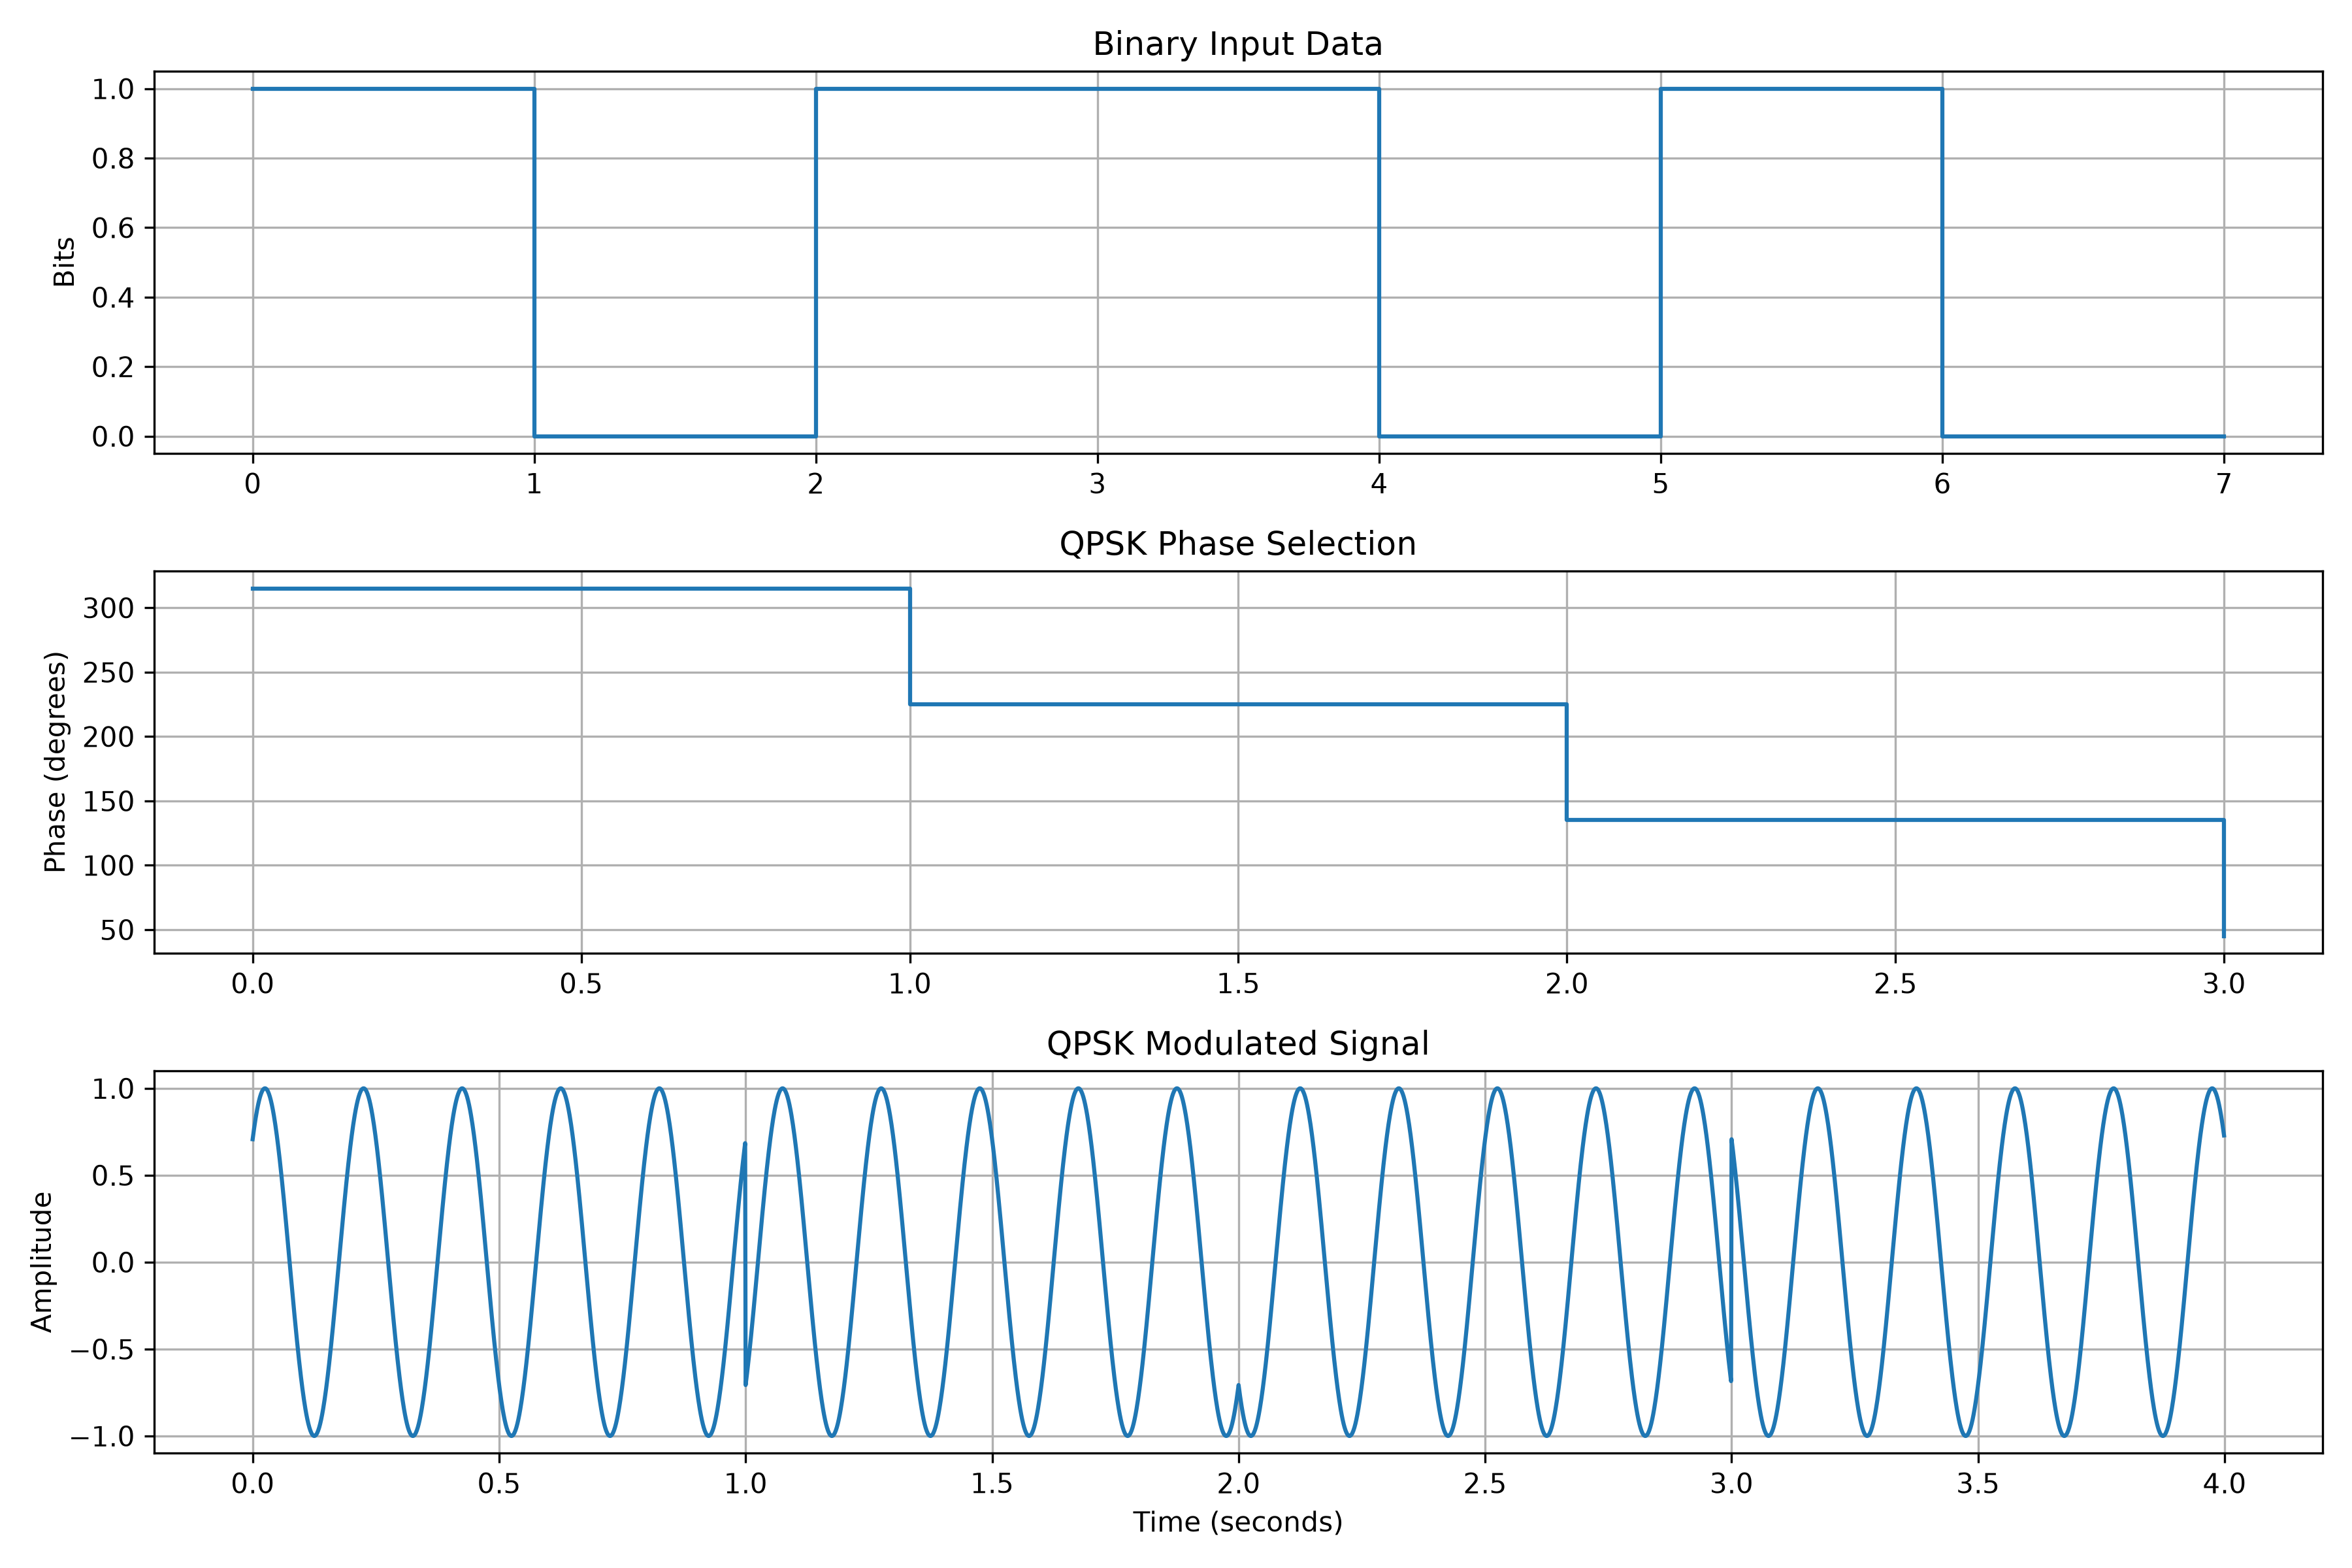

Python code for this plot:

import numpy as np
import matplotlib.pyplot as plt

# Parameters
bits = [1, 0, 1, 1, 0, 1, 0, 0]
fc = 5
fs = 1000
symbol_duration = 1

# QPSK phase mapping (Gray coding)
phase_map = {
    (0, 0): np.pi/4,
    (0, 1): 3*np.pi/4,
    (1, 1): 5*np.pi/4,
    (1, 0): 7*np.pi/4
}

# Group bits into pairs
bit_pairs = [
    tuple(bits[i:i+2])
    for i in range(0, len(bits), 2)
]

# Generate QPSK signal
samples_per_symbol = int(fs * symbol_duration)
qpsk_signal = []
phase_values = []

for pair in bit_pairs:
    phase = phase_map[pair]
    phase_values.append(np.degrees(phase))

    t = np.arange(samples_per_symbol) / fs

    signal = np.cos(2*np.pi*fc*t + phase)
    qpsk_signal.extend(signal)

qpsk_signal = np.array(qpsk_signal)

# Time array
time = np.arange(len(qpsk_signal)) / fs

# Plot results
plt.figure(figsize=(12, 8))

plt.subplot(3, 1, 1)
plt.step(np.arange(len(bits)), bits, where="post")
plt.title("Binary Input Data")
plt.ylabel("Bits")
plt.grid()

plt.subplot(3, 1, 2)
plt.step(
    np.arange(len(phase_values)),
    phase_values,
    where="post"
)
plt.title("QPSK Phase Selection")
plt.ylabel("Phase (degrees)")
plt.grid()

plt.subplot(3, 1, 3)
plt.plot(time, qpsk_signal)
plt.title("QPSK Modulated Signal")
plt.xlabel("Time (seconds)")
plt.ylabel("Amplitude")
plt.grid()

plt.tight_layout()
plt.savefig("qpsk_modulation.png", dpi=300)
plt.show()
